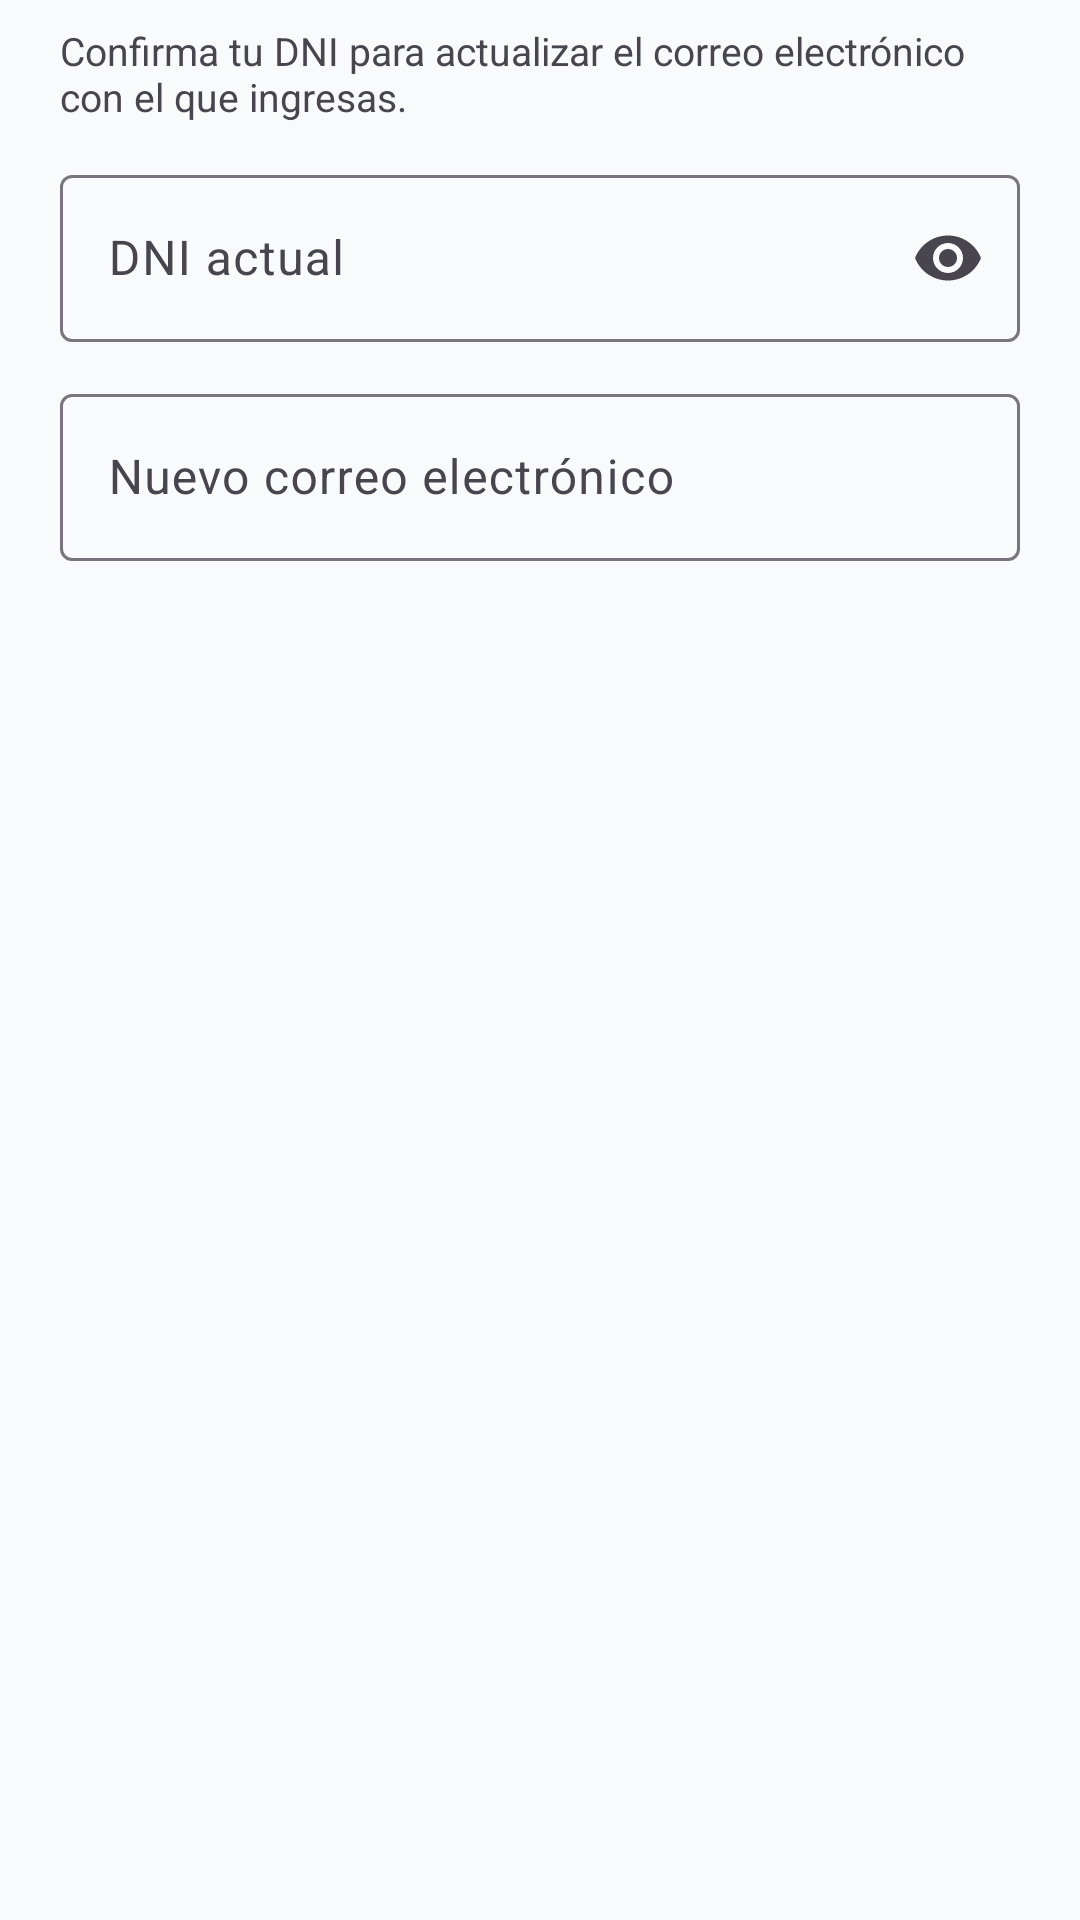

Reconstruct the res/layout file that produces this screen, plus the resources it refers to.
<!-- AndroidManifest.xml: application theme Theme.Aplicacion_Financiero -->
<!-- res/layout/dialog_change_email.xml -->
<?xml version="1.0" encoding="utf-8"?>
<LinearLayout xmlns:android="http://schemas.android.com/apk/res/android"
    xmlns:app="http://schemas.android.com/apk/res-auto"
    android:layout_width="match_parent"
    android:layout_height="wrap_content"
    android:orientation="vertical"
    android:paddingStart="20dp"
    android:paddingTop="8dp"
    android:paddingEnd="20dp"
    android:paddingBottom="4dp">

    <TextView
        android:layout_width="match_parent"
        android:layout_height="wrap_content"
        android:layout_marginBottom="12dp"
        android:text="Confirma tu DNI para actualizar el correo electrónico con el que ingresas."
        android:textColor="?attr/colorOnSurfaceVariant"
        android:textSize="13sp" />

    <com.google.android.material.textfield.TextInputLayout
        android:id="@+id/til_email_dni"
        style="@style/Widget.Material3.TextInputLayout.OutlinedBox"
        android:layout_width="match_parent"
        android:layout_height="wrap_content"
        android:layout_marginBottom="12dp"
        android:hint="DNI actual"
        app:endIconMode="password_toggle">

        <com.google.android.material.textfield.TextInputEditText
            android:id="@+id/et_email_dni"
            android:layout_width="match_parent"
            android:layout_height="wrap_content"
            android:inputType="numberPassword"
            android:maxLength="8"
            android:maxLines="1" />
    </com.google.android.material.textfield.TextInputLayout>

    <com.google.android.material.textfield.TextInputLayout
        android:id="@+id/til_new_email"
        style="@style/Widget.Material3.TextInputLayout.OutlinedBox"
        android:layout_width="match_parent"
        android:layout_height="wrap_content"
        android:hint="Nuevo correo electrónico">

        <com.google.android.material.textfield.TextInputEditText
            android:id="@+id/et_new_email"
            android:layout_width="match_parent"
            android:layout_height="wrap_content"
            android:inputType="textEmailAddress"
            android:maxLines="1" />
    </com.google.android.material.textfield.TextInputLayout>
</LinearLayout>
<!-- resources referenced by this layout -->
<resources>
  <style name="Theme.Aplicacion_Financiero" parent="Base.Theme.Aplicacion_Financiero" />
  <style name="Base.Theme.Aplicacion_Financiero" parent="Theme.Material3.DayNight.NoActionBar">
          
          <item name="colorPrimary">@color/primary_electric_blue</item>
          <item name="colorOnPrimary">@color/white</item>
          <item name="colorPrimaryContainer">@color/primary_blue_light</item>
          <item name="colorOnPrimaryContainer">@color/white</item>
          
          
          <item name="colorSecondary">@color/primary_dark_navy</item>
          <item name="colorOnSecondary">@color/white</item>
          
          
          <item name="android:colorBackground">@color/background_light</item>
          <item name="colorSurface">@color/surface_light</item>
          <item name="colorOnSurface">@color/text_primary_light</item>
          
          
          <item name="android:statusBarColor">@color/primary_dark_navy</item>
          <item name="android:windowLightStatusBar">false</item>
      </style>
  <color name="primary_electric_blue">#2563EB</color>
  <color name="white">#FFFFFFFF</color>
  <color name="primary_blue_light">#3B82F6</color>
  <color name="primary_dark_navy">#0A1128</color>
  <color name="background_light">#F8FAFC</color>
  <color name="surface_light">#FFFFFF</color>
  <color name="text_primary_light">#0F172A</color>
</resources>
